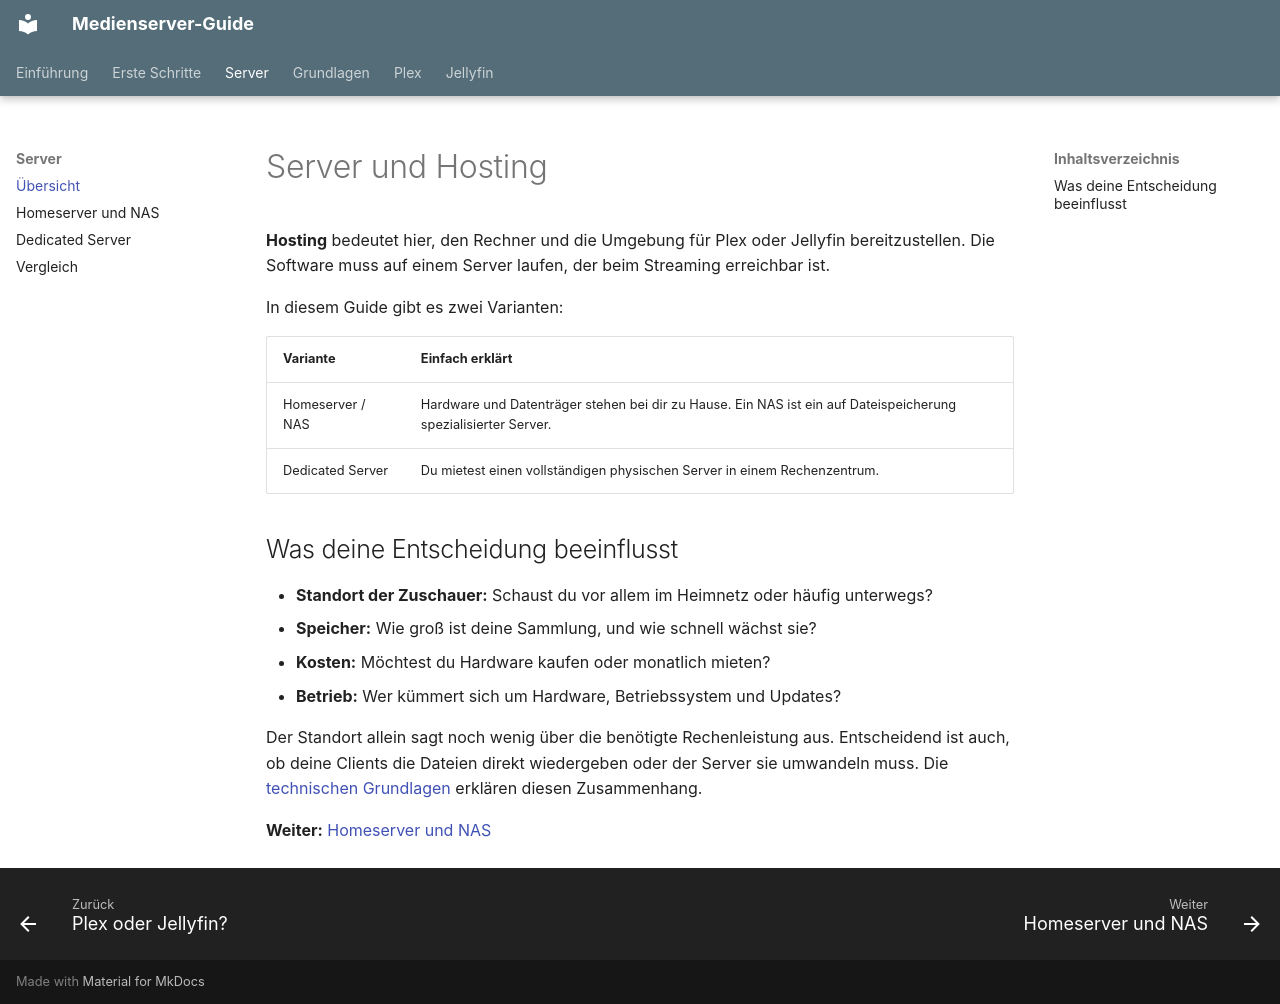

repository: vmry/Medienserver-Guide · page: server/index.html · generator: mkdocs

# Server und Hosting

**Hosting** bedeutet hier, den Rechner und die Umgebung für Plex oder Jellyfin bereitzustellen. Die Software muss auf einem Server laufen, der beim Streaming erreichbar ist.

In diesem Guide gibt es zwei Varianten:

| Variante | Einfach erklärt |
|---|---|
| Homeserver / NAS | Hardware und Datenträger stehen bei dir zu Hause. Ein NAS ist ein auf Dateispeicherung spezialisierter Server. |
| Dedicated Server | Du mietest einen vollständigen physischen Server in einem Rechenzentrum. |

## Was deine Entscheidung beeinflusst

- **Standort der Zuschauer:** Schaust du vor allem im Heimnetz oder häufig unterwegs?
- **Speicher:** Wie groß ist deine Sammlung, und wie schnell wächst sie?
- **Kosten:** Möchtest du Hardware kaufen oder monatlich mieten?
- **Betrieb:** Wer kümmert sich um Hardware, Betriebssystem und Updates?

Der Standort allein sagt noch wenig über die benötigte Rechenleistung aus. Entscheidend ist auch, ob deine Clients die Dateien direkt wiedergeben oder der Server sie umwandeln muss. Die [technischen Grundlagen](../grundlagen/README.md) erklären diesen Zusammenhang.

**Weiter:** [Homeserver und NAS](homeserver-nas.md)
